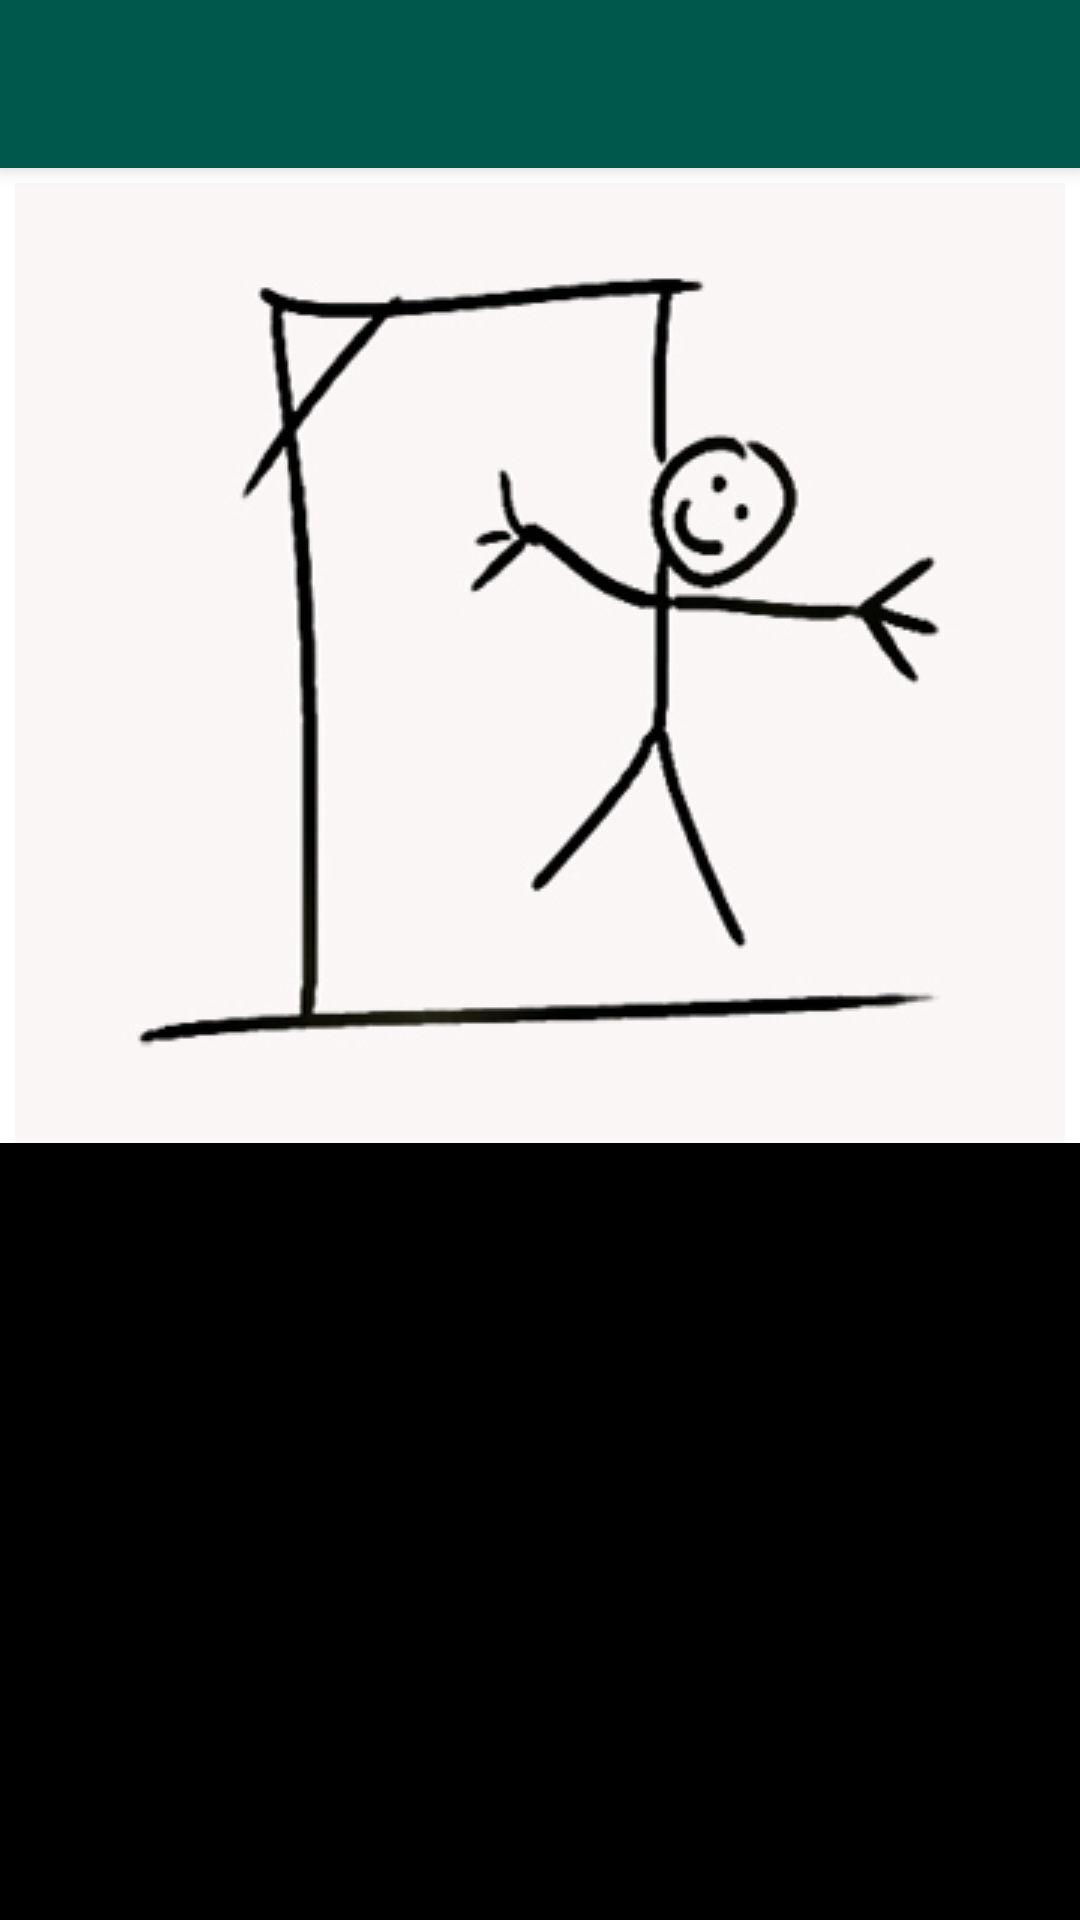

This screen was rendered from an Android layout file. Write that file and the resources it references.
<!-- AndroidManifest.xml: application theme AppTheme -->
<!-- res/layout/activity_game.xml -->
<?xml version="1.0" encoding="utf-8"?>
<android.support.constraint.ConstraintLayout xmlns:android="http://schemas.android.com/apk/res/android"
    xmlns:app="http://schemas.android.com/apk/res-auto"
    xmlns:tools="http://schemas.android.com/tools"
    android:layout_width="match_parent"
    android:layout_height="fill_parent"
    android:background="#FF000000"
    android:orientation="vertical"
    android:paddingLeft="@dimen/activity_horizontal_margin"
    android:paddingTop="@dimen/activity_vertical_margin"
    android:paddingRight="@dimen/activity_horizontal_margin"
    android:paddingBottom="@dimen/activity_vertical_margin"
    tools:contetxt="com.example.lejeudupendu.GameActivity">

    <android.support.v7.widget.Toolbar
        android:id="@+id/my_toolbar"
        android:layout_width="match_parent"
        android:layout_height="?attr/actionBarSize"
        android:layout_marginTop="0dp"
        android:background="?attr/colorPrimaryDark"
        android:elevation="4dp"
        android:theme="@style/ThemeOverlay.AppCompat.ActionBar"
        app:layout_constraintEnd_toEndOf="parent"
        app:layout_constraintHorizontal_bias="0.5"
        app:layout_constraintStart_toStartOf="parent"
        app:layout_constraintTop_toTopOf="parent"
        app:popupTheme="@style/ThemeOverlay.AppCompat.Light" />

    

    <RelativeLayout
        android:id="@+id/rl_imageContainer"
        android:layout_width="match_parent"
        android:layout_height="0dp"
        android:layout_marginTop="0dp"
        android:background="#FFFFFFFF"
        android:gravity="center"
        android:paddingTop="5dp"
        app:layout_constraintTop_toBottomOf="@+id/my_toolbar">

        <ImageView
            android:id="@+id/iv_gallows"
            android:layout_width="wrap_content"
            android:layout_height="wrap_content"
            android:contentDescription="@string/gallows"
            android:paddingLeft="0dp"
            android:paddingRight="0dp"
            android:src="@drawable/pendu_img1" />

        <ImageView
            android:id="@+id/iv_rope"
            android:layout_width="wrap_content"
            android:layout_height="wrap_content"
            android:contentDescription="@string/rope"
            android:paddingLeft="0dp"
            android:paddingRight="0dp"
            android:src="@drawable/pendu_img2" />

        <ImageView
            android:id="@+id/iv_head"
            android:layout_width="wrap_content"
            android:layout_height="wrap_content"
            android:contentDescription="@string/head"
            android:paddingLeft="0dp"
            android:paddingRight="0dp"
            android:src="@drawable/pendu_img3" />

        <ImageView
            android:id="@+id/iv_arm1"
            android:layout_width="wrap_content"
            android:layout_height="wrap_content"
            android:contentDescription="@string/arm"
            android:paddingLeft="0dp"
            android:paddingRight="0dp"
            android:src="@drawable/pendu_img4" />

        <ImageView
            android:id="@+id/iv_arm2"
            android:layout_width="wrap_content"
            android:layout_height="wrap_content"
            android:contentDescription="@string/arm"
            android:paddingLeft="0dp"
            android:paddingRight="0dp"
            android:src="@drawable/pendu_img5" />

        <ImageView
            android:id="@+id/iv_body"
            android:layout_width="wrap_content"
            android:layout_height="wrap_content"
            android:contentDescription="@string/body"
            android:paddingLeft="0dp"
            android:paddingRight="0dp"
            android:src="@drawable/pendu_img6" />

        <ImageView
            android:id="@+id/iv_leg1"
            android:layout_width="wrap_content"
            android:layout_height="wrap_content"
            android:contentDescription="@string/leg"
            android:paddingLeft="0dp"
            android:paddingRight="0dp"
            android:src="@drawable/pendu_img7" />

        <ImageView
            android:id="@+id/iv_leg2"
            android:layout_width="wrap_content"
            android:layout_height="wrap_content"
            android:contentDescription="@string/leg"
            android:paddingLeft="0dp"
            android:paddingRight="0dp"
            android:src="@drawable/pendu_img8" />

    </RelativeLayout>

    

    <LinearLayout
        android:id="@+id/ll_word_container"
        android:layout_width="fill_parent"
        android:layout_height="wrap_content"
        android:layout_marginBottom="5dp"
        android:background="@color/colorWhite"
        android:gravity="center"
        android:orientation="horizontal"
        android:padding="10dp"
        app:layout_constraintEnd_toEndOf="parent"
        app:layout_constraintHorizontal_bias="0.5"
        app:layout_constraintStart_toStartOf="parent"
        app:layout_constraintTop_toBottomOf="@id/rl_imageContainer">

    </LinearLayout>

    

    <GridView
        android:id="@+id/keyboard"
        android:layout_width="wrap_content"
        android:layout_height="0dp"
        android:layout_marginTop="5dp"
        android:background="#FF000000"
        android:gravity="center"
        android:horizontalSpacing="5dp"
        android:numColumns="7"
        android:padding="5dp"
        android:stretchMode="columnWidth"
        android:verticalSpacing="5dp"
        app:layout_constraintBottom_toBottomOf="parent"
        app:layout_constraintEnd_toEndOf="parent"
        app:layout_constraintHorizontal_bias="0.5"
        app:layout_constraintStart_toStartOf="parent"
        app:layout_constraintTop_toBottomOf="@id/ll_word_container">

    </GridView>

</android.support.constraint.ConstraintLayout>
<!-- resources referenced by this layout -->
<resources>
  <!-- drawable pendu_img1: png bitmap (drawable, 22377 bytes) -->
  <!-- drawable pendu_img2: png bitmap (drawable, 22521 bytes) -->
  <!-- drawable pendu_img3: png bitmap (drawable, 27781 bytes) -->
  <!-- drawable pendu_img4: png bitmap (drawable, 30969 bytes) -->
  <!-- drawable pendu_img5: png bitmap (drawable, 34327 bytes) -->
  <!-- drawable pendu_img6: png bitmap (drawable, 34854 bytes) -->
  <!-- drawable pendu_img7: png bitmap (drawable, 36823 bytes) -->
  <!-- drawable pendu_img8: png bitmap (drawable, 38927 bytes) -->
  <string name="arm">An Arm </string>
  <string name="body">The Body</string>
  <string name="gallows">The Gallows</string>
  <string name="head">The Head</string>
  <string name="leg">A Leg</string>
  <string name="rope">The Rope</string>
  <style name="AppTheme" parent="AppBlankTheme">
          
          
          <item name="windowNoTitle">true</item>
          <item name="windowActionBar">false</item>
          <item name="spinnerDropDownItemStyle">@style/Base.Widget.AppCompat.DropDownItem.Spinner</item>
      </style>
  <style name="AppBlankTheme" parent="Theme.AppCompat.Light.NoActionBar">
          
          
          <item name="colorPrimary">@color/colorPrimary</item>
          
          <item name="colorPrimaryDark">@color/colorPrimaryDark</item>
          
          <item name="colorAccent">@color/colorAccent</item>
      </style>
  <color name="colorPrimary">#008577</color>
  <color name="colorPrimaryDark">#00574B</color>
  <color name="colorAccent">#D81B60</color>
</resources>
